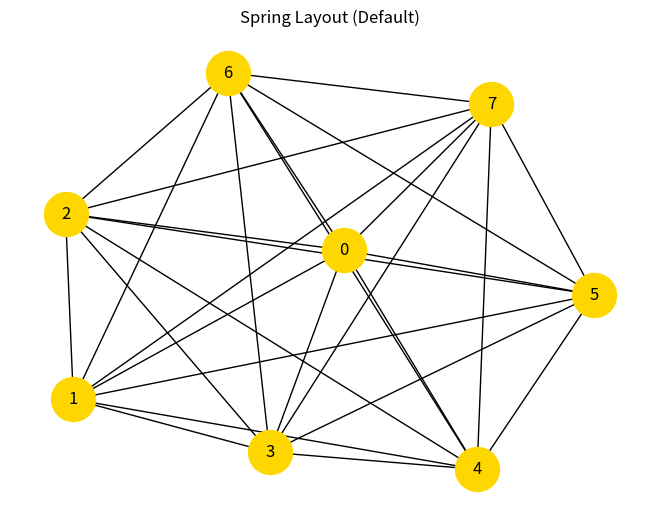

The script that saved this image:
# Силова розкладка (Spring Layout)
import networkx as nx
import matplotlib.pyplot as plt

print("--- Приклад 4.4: Силова розкладка (Spring Layout) ---")

G = nx.complete_graph(8)

# Це найпопулярніший layout. Він імітує фізику:
# ребра - це пружини, вузли - об'єкти, що відштовхуються.
# Він "знаходить" природне положення графа.
# використовується за замовчуванням
pos = nx.spring_layout(G)

# 2. Малюємо граф
nx.draw(G, pos, with_labels=True, node_color="gold", node_size=1000)
plt.title("Spring Layout (Default)")
plt.show()
